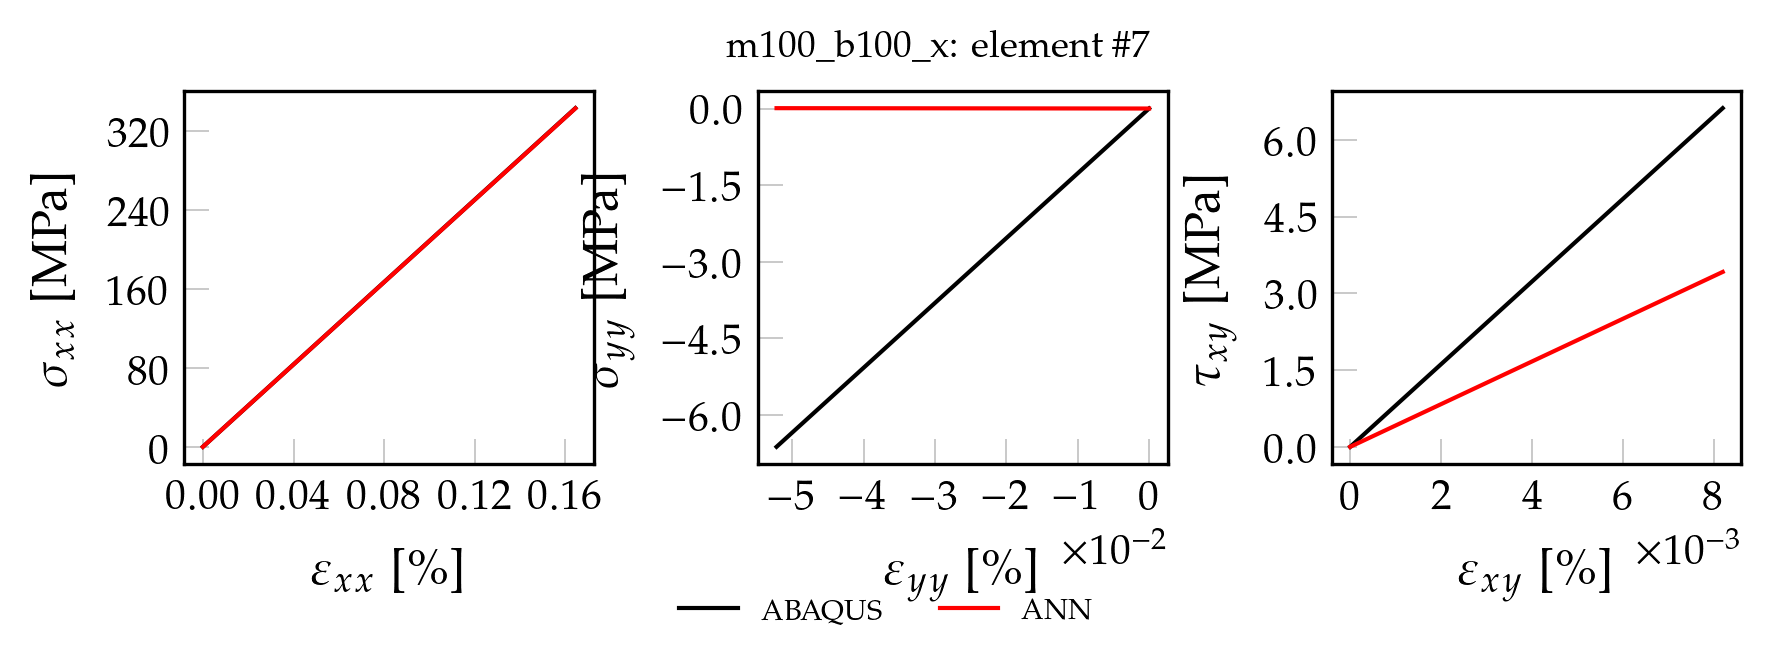

The table this chart was drawn from, first rows:
, exx_t, eyy_t, exy_t, sxx_t, syy_t, sxy_t, pred_x, pred_y, pred_xy
0, 0.000000000000, 0.000000000000, 0.000000000000, 0.000000000000, 0.000000000000, 0.000000000000, 0.00004156, 0.00001317, 0.00007432
1, 0.00001644, -0.00000522, 0.000000819, 3.433, -0.0662, 0.06619, 3.431, 0.00008337, 0.03424
2, 0.00003289, -0.00001044, 0.000001639, 6.867, -0.1324, 0.1324, 6.862, 0.0001536, 0.06843
3, 0.00004933, -0.00001566, 0.000002458, 10.3, -0.1986, 0.1986, 10.29, 0.0002239, 0.1026
4, 0.00006578, -0.00002088, 0.000003278, 13.73, -0.2648, 0.2648, 13.72, 0.0002941, 0.1368
5, 0.00008222, -0.0000261, 0.000004097, 17.17, -0.331, 0.331, 17.16, 0.0003643, 0.1709
6, 0.00009867, -0.00003132, 0.000004917, 20.6, -0.3972, 0.3971, 20.59, 0.0004346, 0.2052
7, 0.0001151, -0.00003654, 0.000005736, 24.03, -0.4634, 0.4633, 24.02, 0.0005048, 0.2393
8, 0.0001316, -0.00004176, 0.000006556, 27.47, -0.5296, 0.5295, 27.45, 0.000575, 0.2735
9, 0.000148, -0.00004698, 0.000007375, 30.9, -0.5958, 0.5957, 30.88, 0.0006452, 0.3077
10, 0.0001644, -0.0000522, 0.000008195, 34.33, -0.662, 0.6619, 34.31, 0.0007155, 0.3419
11, 0.0001809, -0.00005742, 0.000009014, 37.77, -0.7281, 0.7281, 37.74, 0.0007856, 0.376
12, 0.0001973, -0.00006264, 0.000009834, 41.2, -0.7943, 0.7943, 41.17, 0.0008559, 0.4102
13, 0.0002138, -0.00006786, 0.00001065, 44.63, -0.8605, 0.8605, 44.61, 0.0009261, 0.4444
14, 0.0002302, -0.00007308, 0.00001147, 48.07, -0.9267, 0.9267, 48.04, 0.0009963, 0.4786
15, 0.0002467, -0.0000783, 0.00001229, 51.5, -0.9929, 0.9929, 51.47, 0.001067, 0.5128
16, 0.0002631, -0.00008352, 0.00001311, 54.93, -1.059, 1.059, 54.9, 0.001137, 0.547
17, 0.0002796, -0.00008874, 0.00001393, 58.37, -1.125, 1.125, 58.33, 0.001207, 0.5812
18, 0.000296, -0.00009396, 0.00001475, 61.8, -1.192, 1.191, 61.76, 0.001277, 0.6153
19, 0.0003124, -0.00009918, 0.00001557, 65.23, -1.258, 1.258, 65.19, 0.001347, 0.6495
20, 0.0003289, -0.0001044, 0.00001639, 68.67, -1.324, 1.324, 68.62, 0.001418, 0.6837
21, 0.0003453, -0.0001096, 0.00001721, 72.1, -1.39, 1.39, 72.06, 0.001488, 0.7179
22, 0.0003618, -0.0001148, 0.00001803, 75.54, -1.456, 1.456, 75.49, 0.001558, 0.7521
23, 0.0003782, -0.0001201, 0.00001885, 78.97, -1.522, 1.522, 78.92, 0.001628, 0.7862
24, 0.0003947, -0.0001253, 0.00001967, 82.4, -1.589, 1.589, 82.35, 0.001699, 0.8204
25, 0.0004111, -0.0001305, 0.00002049, 85.84, -1.655, 1.655, 85.78, 0.001769, 0.8546
26, 0.0004275, -0.0001357, 0.00002131, 89.27, -1.721, 1.721, 89.21, 0.001839, 0.8888
27, 0.000444, -0.0001409, 0.00002213, 92.7, -1.787, 1.787, 92.64, 0.001909, 0.923
28, 0.0004604, -0.0001462, 0.00002295, 96.14, -1.853, 1.853, 96.07, 0.001979, 0.9572
29, 0.0004769, -0.0001514, 0.00002377, 99.57, -1.92, 1.92, 99.51, 0.00205, 0.9913
30, 0.0004933, -0.0001566, 0.00002458, 103, -1.986, 1.986, 102.9, 0.00212, 1.026
31, 0.0005098, -0.0001618, 0.0000254, 106.4, -2.052, 2.052, 106.4, 0.00219, 1.06
32, 0.0005262, -0.000167, 0.00002622, 109.9, -2.118, 2.118, 109.8, 0.00226, 1.094
33, 0.0005427, -0.0001723, 0.00002704, 113.3, -2.184, 2.184, 113.2, 0.00233, 1.128
34, 0.0005591, -0.0001775, 0.00002786, 116.7, -2.251, 2.25, 116.7, 0.002401, 1.162
35, 0.0005755, -0.0001827, 0.00002868, 120.2, -2.317, 2.317, 120.1, 0.002471, 1.196
36, 0.000592, -0.0001879, 0.0000295, 123.6, -2.383, 2.383, 123.5, 0.002541, 1.231
37, 0.0006084, -0.0001931, 0.00003032, 127, -2.449, 2.449, 127, 0.002611, 1.265
38, 0.0006249, -0.0001984, 0.00003114, 130.5, -2.515, 2.515, 130.4, 0.002682, 1.299
39, 0.0006413, -0.0002036, 0.00003196, 133.9, -2.582, 2.581, 133.8, 0.002752, 1.333
40, 0.0006578, -0.0002088, 0.00003278, 137.3, -2.648, 2.648, 137.3, 0.002822, 1.367
41, 0.0006742, -0.000214, 0.0000336, 140.8, -2.714, 2.714, 140.7, 0.002892, 1.402
42, 0.0006907, -0.0002192, 0.00003442, 144.2, -2.78, 2.78, 144.1, 0.002962, 1.436
43, 0.0007071, -0.0002245, 0.00003524, 147.6, -2.846, 2.846, 147.5, 0.003033, 1.47
44, 0.0007235, -0.0002297, 0.00003606, 151.1, -2.913, 2.912, 151, 0.003103, 1.504
45, 0.00074, -0.0002349, 0.00003688, 154.5, -2.979, 2.979, 154.4, 0.003173, 1.538
46, 0.0007564, -0.0002401, 0.0000377, 157.9, -3.045, 3.045, 157.8, 0.003243, 1.572
47, 0.0007729, -0.0002453, 0.00003852, 161.4, -3.111, 3.111, 161.3, 0.003314, 1.607
48, 0.0007893, -0.0002506, 0.00003934, 164.8, -3.177, 3.177, 164.7, 0.003384, 1.641
49, 0.0008058, -0.0002558, 0.00004015, 168.2, -3.244, 3.243, 168.1, 0.003454, 1.675
50, 0.0008387, -0.0002662, 0.00004179, 175.1, -3.376, 3.376, 175, 0.003594, 1.743
51, 0.0008551, -0.0002714, 0.00004261, 178.5, -3.442, 3.442, 178.4, 0.003665, 1.778
52, 0.0008715, -0.0002767, 0.00004343, 182, -3.508, 3.508, 181.9, 0.003735, 1.812
53, 0.000888, -0.0002819, 0.00004425, 185.4, -3.575, 3.574, 185.3, 0.003805, 1.846
54, 0.0009044, -0.0002871, 0.00004507, 188.8, -3.641, 3.64, 188.7, 0.003875, 1.88
55, 0.0009209, -0.0002923, 0.00004589, 192.3, -3.707, 3.707, 192.2, 0.003946, 1.914
56, 0.0009373, -0.0002975, 0.00004671, 195.7, -3.773, 3.773, 195.6, 0.004016, 1.948
57, 0.0009538, -0.0003028, 0.00004753, 199.1, -3.839, 3.839, 199, 0.004086, 1.983
58, 0.0009702, -0.000308, 0.00004835, 202.6, -3.906, 3.905, 202.4, 0.004156, 2.017
59, 0.0009867, -0.0003132, 0.00004917, 206, -3.972, 3.971, 205.9, 0.004226, 2.051
... 40 more rows
